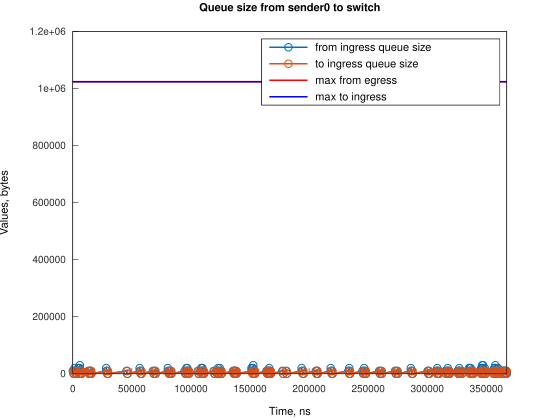

The table this chart was drawn from, first rows:
Time, from_ingress_queue_size, to_ingress_queue_size
0, 10000, nan
745.1, 0, 0
1490, 10000, 0
1491, 20000, 0
2235, 10000, 10000
2241, 10000, 0
2980, 0, 10000
2985, 0, 0
4471, 10000, 0
4472, 20000, 0
5216, 10000, 10000
5217, 20000, 10000
5217, 20000, 0
5961, 30000, 0
5961, 20000, 10000
5962, 20000, 0
6706, 10000, 10000
6707, 10000, 0
7451, 0, 10000
7456, 0, 0
13091, 10000, 0
13836, 0, 10000
13838, 0, 0
14160, 10000, 0
14905, 0, 10000
14906, 10000, 10000
14907, 10000, 0
15651, 0, 0
28312, 10000, 0
28313, 20000, 0
29057, 10000, 10000
29058, 10000, 0
29802, 0, 10000
29803, 0, 0
45454, 10000, 0
46199, 0, 10000
46200, 0, 0
56625, 10000, 0
56626, 20000, 0
57370, 10000, 10000
57370, 10000, 0
58115, 0, 10000
58116, 0, 0
67801, 10000, 0
68546, 0, 0
69294, 10000, 0
70040, 0, 10000
70042, 0, 0
80467, 10000, 0
80468, 20000, 0
81212, 10000, 0
81958, 0, 10000
81962, 0, 0
82706, 10000, 0
83451, 0, 10000
83453, 0, 0
94624, 10000, 0
95369, 0, 0
96117, 10000, 0
96118, 20000, 0
... 198 more rows
